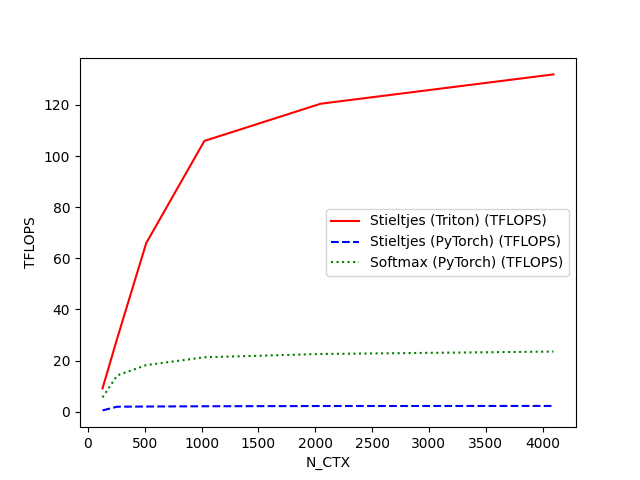

Source data for this figure (header and first rows):
N_CTX, Stieltjes (Triton) (TFLOPS), Stieltjes (PyTorch) (TFLOPS), Softmax (PyTorch) (TFLOPS)
128, 9.122, 0.4962, 5.587
256, 28.52, 1.934, 14.14
512, 65.9, 2.01, 18.21
1024, 105.9, 2.115, 21.28
2048, 120.5, 2.209, 22.56
4096, 131.9, 2.242, 23.51
